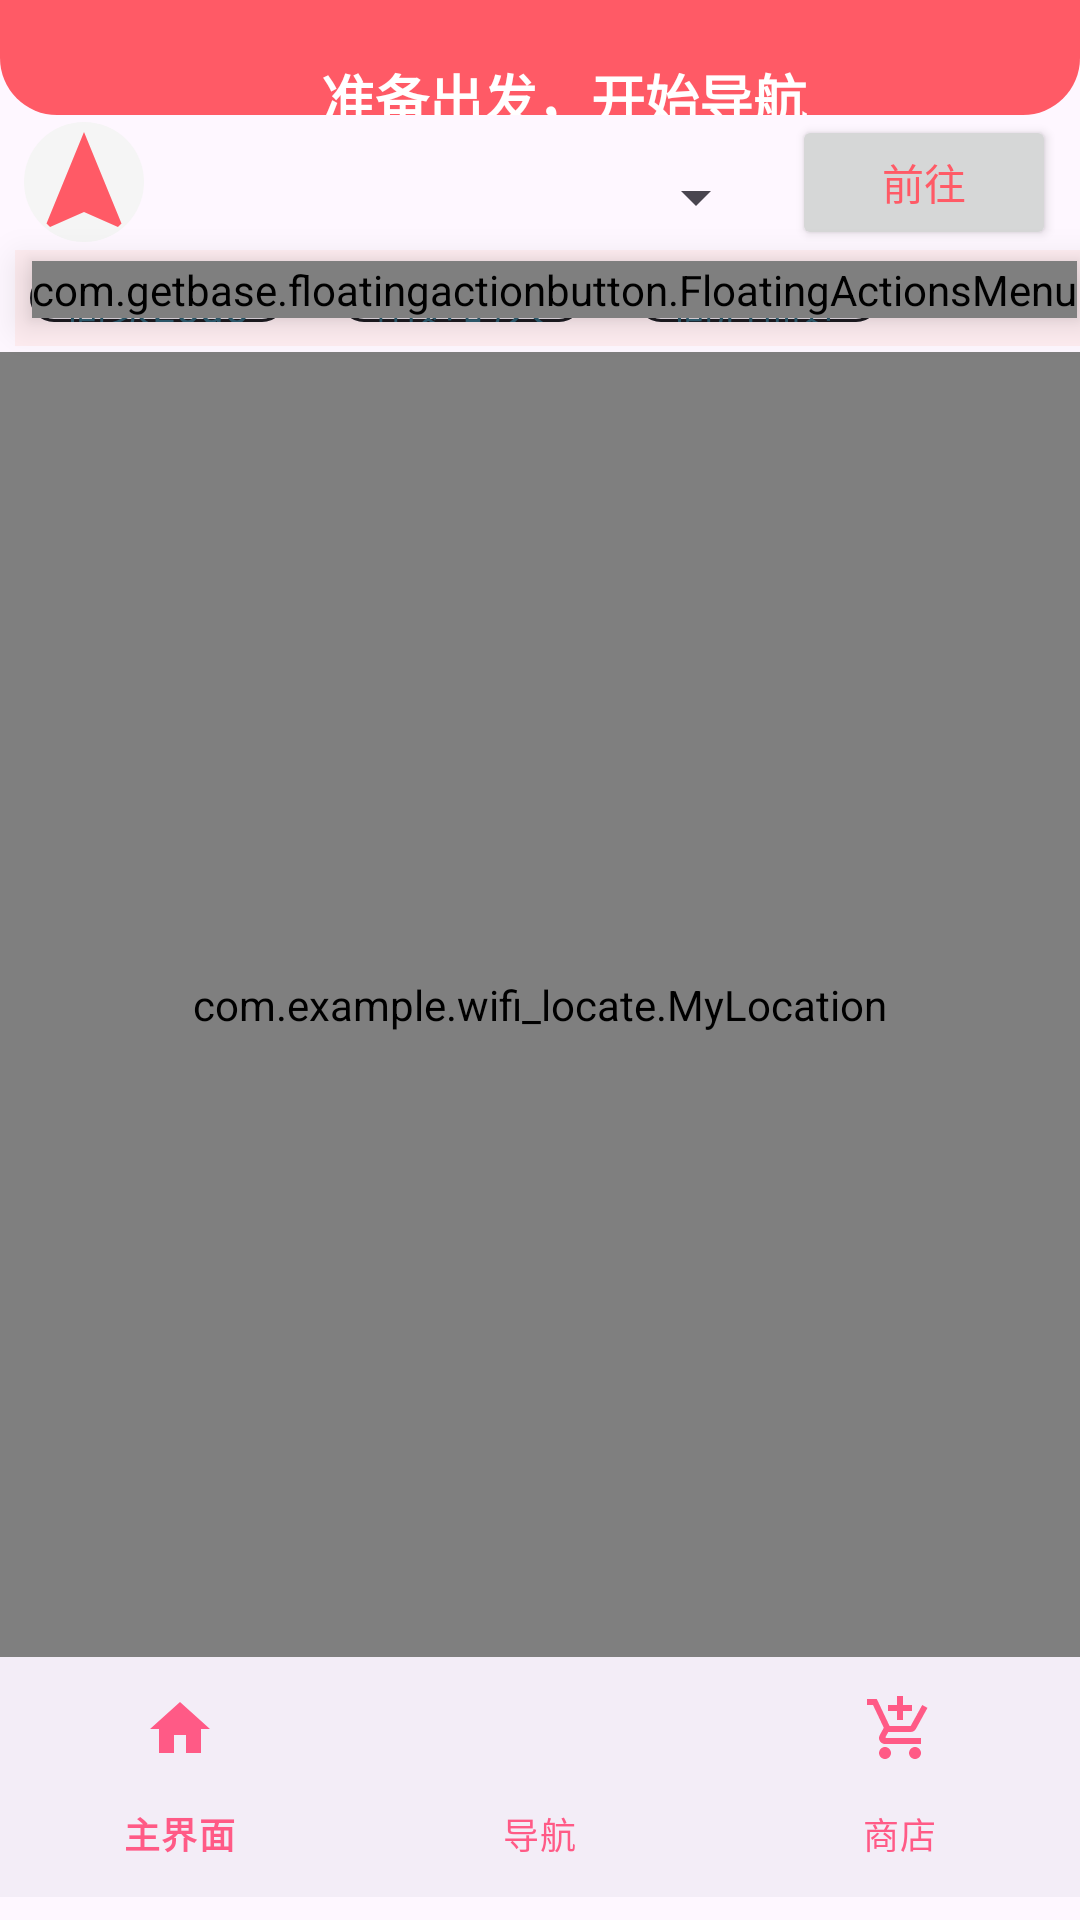

Reconstruct the res/layout file that produces this screen, plus the resources it refers to.
<!-- AndroidManifest.xml: application theme Theme.Wifilocate -->
<!-- res/layout/activity_navigation.xml -->
<?xml version="1.0" encoding="utf-8"?>

<androidx.constraintlayout.widget.ConstraintLayout
    xmlns:android="http://schemas.android.com/apk/res/android"
    xmlns:app="http://schemas.android.com/apk/res-auto"
    xmlns:tools="http://schemas.android.com/tools"
    android:id="@+id/main"
    android:layout_width="match_parent"
    android:layout_height="match_parent"
    tools:context=".NavigationActivity"

    >
    
    <com.getbase.floatingactionbutton.FloatingActionsMenu
        app:layout_constraintHeight_default="percent"
        android:layout_width="wrap_content"
        android:layout_height="wrap_content"
        app:layout_constraintTop_toTopOf="parent"
        app:layout_constraintBottom_toBottomOf="parent"
        app:layout_constraintEnd_toEndOf="parent"
        android:translationZ="8dp"
        android:layout_marginEnd="1dp"
        app:layout_constraintVertical_bias="0.14"
        app:fab_expandDirection="down"
        >

        <com.getbase.floatingactionbutton.FloatingActionButton
            android:id="@+id/fabaction3"
            android:layout_width="wrap_content"
            android:layout_height="wrap_content"
            app:fab_colorNormal="#FFF"
            app:fab_size="mini"
            app:fab_title="Action 1"
            app:fab_icon="@drawable/baseline_navigation_24_red"
            app:layout_constraintBottom_toTopOf="@id/floating_menu"
            android:layout_marginBottom="8dp" />













    </com.getbase.floatingactionbutton.FloatingActionsMenu>









    <ImageView
        android:id="@+id/test"
        android:layout_width="match_parent"
        android:layout_height="0dp"
        android:src="@drawable/red_bg1"
        app:layout_constraintHeight_default="percent"
        app:layout_constraintHeight_percent="0.03"
        android:importantForAccessibility="no"
        tools:ignore="MissingConstraints" />
    

    <LinearLayout
        android:id="@+id/hint"
        android:layout_width="0dp"
        android:layout_height="0dp"
        android:background="@drawable/red_bg"
        android:orientation="horizontal"
        app:layout_constraintTop_toBottomOf="@id/test"
        app:layout_constraintStart_toStartOf="parent"
        app:layout_constraintEnd_toEndOf="parent"
        app:layout_constraintHeight_default="percent"
        app:layout_constraintHeight_percent="0.03">
        <TextView

            android:id="@+id/textview5"
            android:layout_width="0dp"
            android:layout_height="wrap_content"
            android:layout_weight="5"
            android:gravity="center"
            android:text="准备出发，开始导航"
            android:textSize="18dp"
            android:textStyle="bold"
            android:textColor="#FFFFFF"

            android:paddingStart="16dp"/>
    </LinearLayout>

    <LinearLayout
        android:id="@+id/top_row1"
        android:layout_width="0dp"
        android:layout_height="0dp"
        android:orientation="horizontal"

        app:layout_constraintHeight_default="percent"
        app:layout_constraintHeight_percent="0.07"

        app:layout_constraintTop_toBottomOf="@id/hint"
        app:layout_constraintStart_toStartOf="parent"
        app:layout_constraintEnd_toEndOf="parent"
        android:layout_marginLeft="8dp"
        android:layout_marginRight="8dp">

        <ImageView
            android:id="@+id/icon"
            android:layout_width="40dp"
            android:layout_height="40dp"
            android:layout_gravity="center_vertical"
            android:layout_marginRight="8dp"

            android:src="@drawable/baseline_navigation_24"
            android:background="@drawable/grey_background" />

        <Spinner
            android:layout_marginTop="5dp"
            android:id="@+id/search_box_spinner"
            android:layout_width="0dp"
            android:layout_height="wrap_content"
            android:layout_weight="1"
            android:padding="15dp"

            android:layout_gravity="center_vertical"
            android:layout_marginRight="8dp" />


        <Button
            android:id="@+id/search_button"
            android:layout_width="wrap_content"
            android:layout_height="wrap_content"
            android:text="前往"
            android:textColor="#FF5A66"
            android:layout_gravity="center_vertical" />
    </LinearLayout>

    
    <com.google.android.material.chip.ChipGroup

        android:background="@mipmap/navigation3"
        android:id="@+id/chip_group"
        android:layout_width="0dp"

        app:layout_constraintHeight_default="percent"
        app:layout_constraintHeight_percent="0.05"

        android:layout_height="0dp"
        android:orientation="horizontal"
        app:layout_constraintTop_toBottomOf="@id/top_row1"
        app:layout_constraintStart_toStartOf="parent"
        app:layout_constraintEnd_toEndOf="parent"

        android:layout_marginLeft="5dp">

        <com.google.android.material.chip.Chip

            android:id="@+id/chip_shop"
            style="@style/Widget.MaterialComponents.Chip.Choice"
            android:layout_width="wrap_content"
            android:layout_height="wrap_content"
            android:text="商家Logo"
            android:textColor="#305f72"
            android:letterSpacing="0.03"
            app:chipStrokeWidth="1dp"
            android:checkable="true"

            android:layout_marginLeft="5dp"/>

        <com.google.android.material.chip.Chip
            android:id="@+id/chip_people"
            style="@style/Widget.MaterialComponents.Chip.Choice"
            android:layout_width="wrap_content"
            android:layout_height="wrap_content"
            android:text="附近的人"
            app:chipStrokeWidth="1dp"
            android:checkable="true"
            android:textColor="#305f72"
            android:letterSpacing="0.03"

            android:layout_marginLeft="10dp"/>

        <com.google.android.material.chip.Chip
            android:id="@+id/chip_describe"
            style="@style/Widget.MaterialComponents.Chip.Choice"
            android:layout_width="wrap_content"
            android:layout_height="wrap_content"
            android:text="商店描述"
            app:chipStrokeWidth="1dp"
            android:checkable="true"
            android:textColor="#305f72"
            android:letterSpacing="0.03"

            android:layout_marginLeft="10dp"/>

    </com.google.android.material.chip.ChipGroup>


    
    <FrameLayout
        android:background="@mipmap/navigation3"
        app:layout_constraintHeight_default="percent"
        app:layout_constraintHeight_percent="0.68"

        android:id="@+id/frame_layout"
        android:layout_width="match_parent"
        android:layout_height="0dp"
        app:layout_constraintTop_toBottomOf="@id/chip_group"
        app:layout_constraintStart_toStartOf="parent"
        app:layout_constraintEnd_toEndOf="parent"
        android:layout_marginTop="2dp">

        
        <ImageView

            android:layout_width="80dp"
            android:layout_height="match_parent"
            android:background="@mipmap/navigation2"
            android:scaleType="centerCrop" />

        <ImageView
            android:id="@+id/navigationimage1"
            android:layout_width="247dp"
            android:layout_height="match_parent"
            android:layout_marginLeft="80dp"

            android:background="@mipmap/navigationbg1"
            android:scaleType="centerCrop" />
        <ImageView
            android:layout_marginLeft="327dp"
            android:layout_width="140dp"
            android:layout_height="540dp"
            android:background="@mipmap/navigation3"
            android:scaleType="centerCrop" />

        <TextView
            android:id="@+id/coordinatesTextView"
            android:layout_width="match_parent"
            android:layout_height="540dp"
            android:layout_alignParentBottom="true"
            android:layout_centerHorizontal="true"
            android:text=""
            android:textSize="18sp" />


        <com.example.wifi_locate.MyLocation
            android:id="@+id/myLocation"
            android:layout_width="match_parent"
            android:layout_height="match_parent"
            android:layout_gravity="center"
            />







    </FrameLayout>


    
    <com.google.android.material.bottomnavigation.BottomNavigationView
        android:id="@+id/bottomnavigation"
        android:layout_width="0dp"
        android:layout_height="wrap_content"
        app:layout_constraintTop_toBottomOf="@id/frame_layout"
        app:layout_constraintStart_toStartOf="parent"
        app:layout_constraintEnd_toEndOf="parent"
        app:itemIconTint="#ff5a86"
        app:itemTextColor="#ff5a86"
        app:menu="@menu/navigation"
        tools:ignore="MissingConstraints" />

</androidx.constraintlayout.widget.ConstraintLayout>
<!-- resources referenced by this layout -->
<resources>
  <!-- drawable baseline_navigation_24 (drawable) -->
  <vector xmlns:android="http://schemas.android.com/apk/res/android" android:height="24dp" android:tint="#FF5A66" android:viewportHeight="24" android:viewportWidth="24" android:width="24dp">
        
      <path android:fillColor="@android:color/white" android:pathData="M12,2L4.5,20.29l0.71,0.71L12,18l6.79,3 0.71,-0.71z"/>
      
  </vector>
  <!-- drawable baseline_rate_review_24 (drawable) -->
  <vector xmlns:android="http://schemas.android.com/apk/res/android" android:height="24dp" android:tint="#FF5A66" android:viewportHeight="24" android:viewportWidth="24" android:width="24dp">
        
      <path android:fillColor="@android:color/white" android:pathData="M20,2L4,2c-1.1,0 -1.99,0.9 -1.99,2L2,22l4,-4h14c1.1,0 2,-0.9 2,-2L22,4c0,-1.1 -0.9,-2 -2,-2zM6,14v-2.47l6.88,-6.88c0.2,-0.2 0.51,-0.2 0.71,0l1.77,1.77c0.2,0.2 0.2,0.51 0,0.71L8.47,14L6,14zM18,14h-7.5l2,-2L18,12v2z"/>
      
  </vector>
  <!-- drawable grey_background (drawable) -->
  <?xml version="1.0" encoding="utf-8"?>
  
  <shape xmlns:android="http://schemas.android.com/apk/res/android"
      android:shape="rectangle">
  
      
      <solid android:color="#F5F5F5"/> 
  
      
  
  
  
  
      
      <corners android:radius="20dp"/>
  </shape>
  <!-- drawable red_bg (drawable) -->
  <?xml version="1.0" encoding="utf-8"?>
  
  <shape xmlns:android="http://schemas.android.com/apk/res/android">
  
      <solid android:color="#FF5A66">
  
      </solid>
      <corners android:bottomRightRadius="40dp"
          android:bottomLeftRadius="40dp">
  
      </corners>
  
  
  </shape>
  <!-- drawable red_bg1 (drawable) -->
  <?xml version="1.0" encoding="utf-8"?>
  
  <shape xmlns:android="http://schemas.android.com/apk/res/android">
      <solid android:color="#FF5A66">
  
      </solid>
  </shape>
  <!-- mipmap navigation2: png bitmap (mipmap-xxxhdpi, 50380 bytes) -->
  <!-- mipmap navigation3: png bitmap (mipmap-xxxhdpi, 383 bytes) -->
  <!-- mipmap navigationbg1: png bitmap (mipmap-xxxhdpi, 16916 bytes) -->
  <style name="Theme.Wifilocate" parent="Base.Theme.Wifilocate" />
  <style name="Base.Theme.Wifilocate" parent="Theme.Material3.Light.NoActionBar">
          
          <item name="colorPrimary">@color/my_light_primary</item>
      </style>
  <color name="my_light_primary">#FFEDF1    </color>
</resources>
